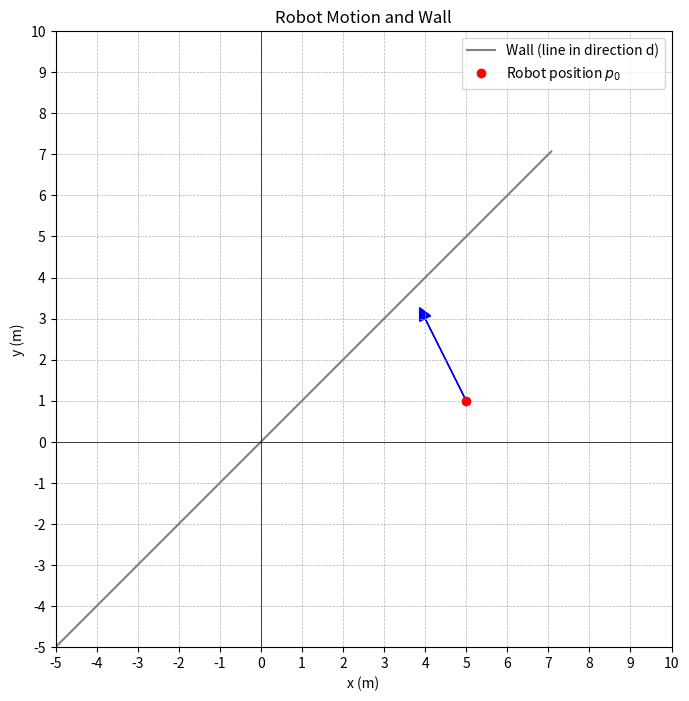

Reproduce this figure in Python.
import matplotlib.pyplot as plt
import numpy as np

"""
This script makes a quick illustration for the first exercice of chapter 1, about vectors:
An infinitely small robot (point) is moving in the 2D plane. At a certain time, its velocity vector is v = (3, 4).
The robot is moving near a very long wall aligned along the direction of the vector d = (1, 1).
Tasks:
1- Compute the projection of v onto the direction d
2- Determine the orthogonal component of v w.r.t. d
3- Assuming that the robot is initially located at p0=(5,1). If the robot maintains its velocity, how long will it take before it hits the wall?
"""

# Given data as in the exercice
d = np.array([1, 1])  # Direction of the wall
v = np.array([-1, 2])  # Velocity vector
p0 = np.array([5, 1])  # Initial position of the robot

# Normalize direction
d_unit = d / np.linalg.norm(d)

# Create points along the wall. Alternatively, two points would suffice
# more info about what the outer product does: https://en.wikipedia.org/wiki/Outer_product
# Briefly, this generate a matrix 100 x 2 where the first column holds the x values of the points and the second column holds the y
# In other words, the line i of wall_points holds (x_pti, y_pti) = t_val[i] * d_unit; t_val[i] is a scalar.
t_vals = np.linspace(-10, 10, 100)
wall_points = np.outer(t_vals, d_unit)

# plot the wall line
fig, ax = plt.subplots(figsize=(8, 8))
ax.plot(wall_points[:, 0], wall_points[:, 1],
        'gray', label='Wall (line in direction d)')

# Plot the robot position: red "o"
ax.plot(p0[0], p0[1], 'ro', label='Robot position $p_0$')

# Plot the velocity vector as an arrow from p0
ax.arrow(p0[0], p0[1], v[0], v[1], head_width=0.3,
         head_length=0.3, fc='blue', ec='blue')

# Formatting
ax.set_aspect('equal')
ax.set_title('Robot Motion and Wall')
ax.set_xlabel('x (m)')
ax.set_ylabel('y (m)')
ax.grid(True, which='both', linestyle='--', linewidth=0.5)
ax.set_xticks(np.arange(-10, 11, 1))
ax.set_yticks(np.arange(-10, 11, 1))
ax.legend()
plt.xlim(-5, 10)
plt.ylim(-5, 10)
plt.axhline(0, color='black', linewidth=0.5)
plt.axvline(0, color='black', linewidth=0.5)
plt.show()
